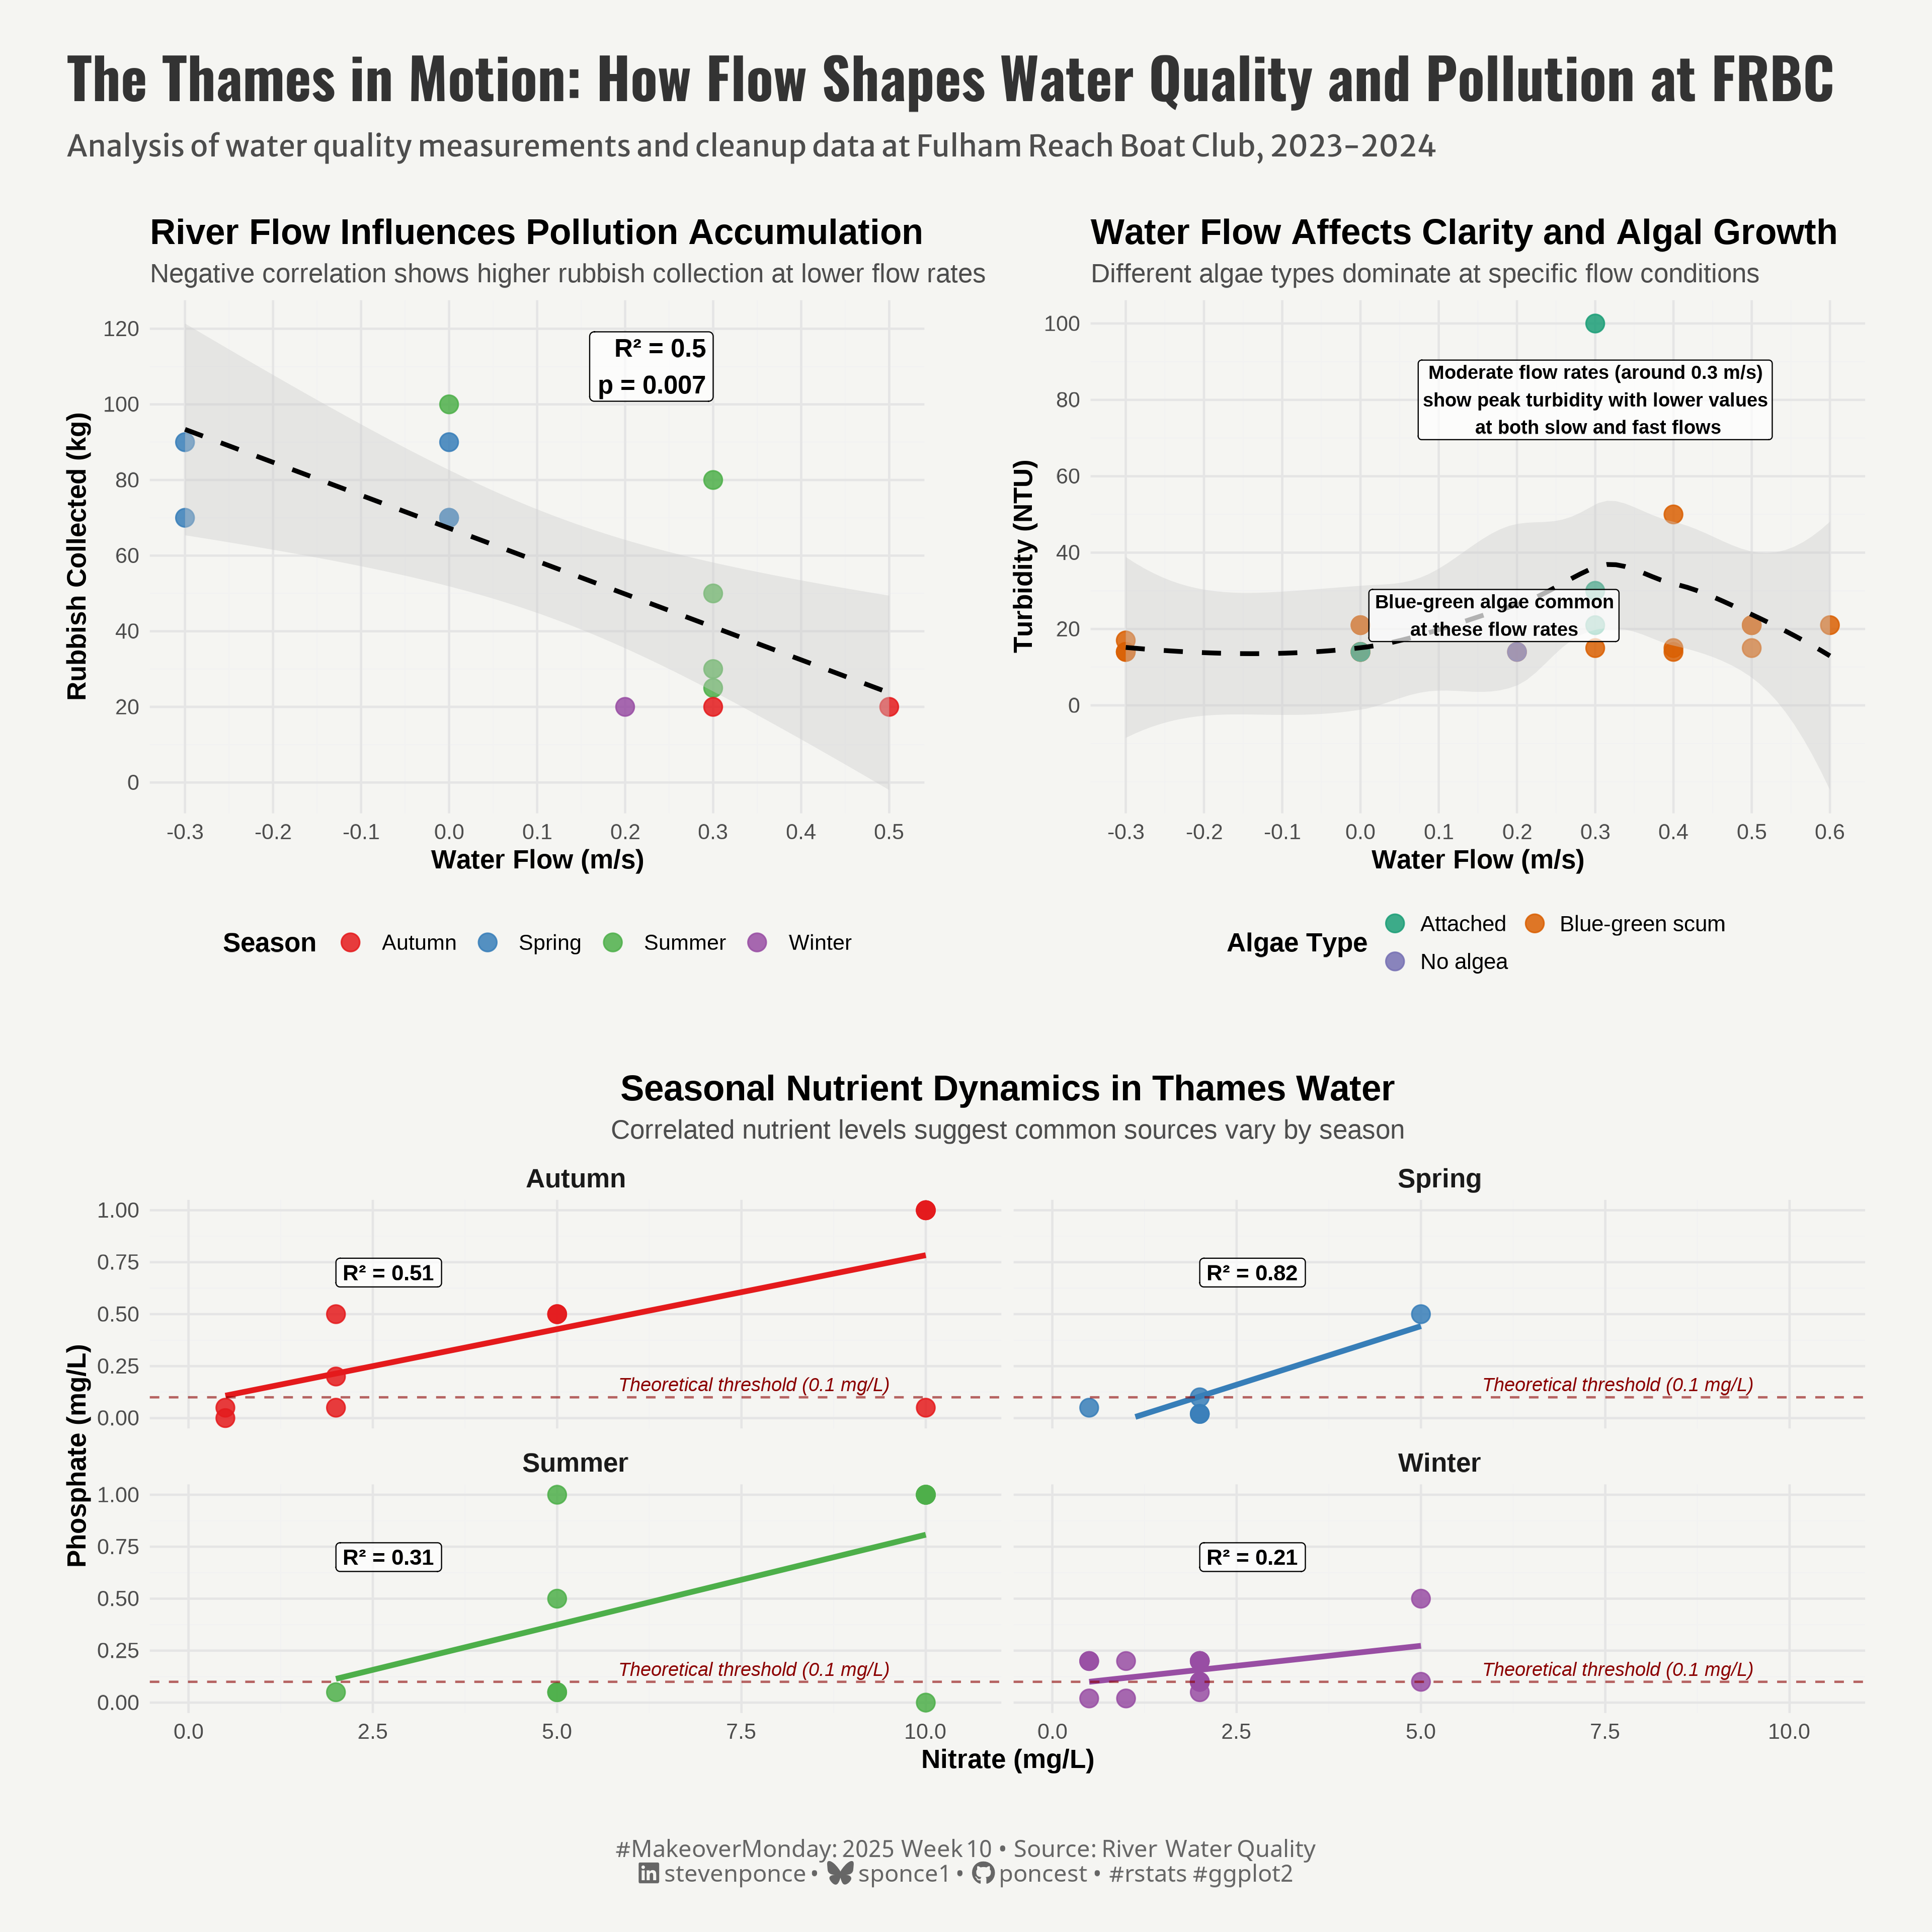

Write R code to recreate this figure.

## Challenge: #MakeoverMondnay 2025 week 10
## Data:      River Water Quality
## Author:    Steven Ponce
## Date:      2025-03-02

## Original Chart
# FRBC Fresh Water Watch by Fulham Reach Boat Club
# https://public.tableau.com/app/profile/fulham.reach.boat.club/viz/FRBCFreshWaterWatch_17116616886720/eColi

## 1. LOAD PACKAGES & SETUP ----
if (!require("pacman")) install.packages("pacman")
pacman::p_load(
    tidyverse,      # Easily Install and Load the 'Tidyverse'
    ggtext,         # Improved Text Rendering Support for 'ggplot2'
    showtext,       # Using Fonts More Easily in R Graphs
    janitor,        # Simple Tools for Examining and Cleaning Dirty Data
    skimr,          # Compact and Flexible Summaries of Data
    scales,         # Scale Functions for Visualization
    glue,           # Interpreted String Literals
    here,           # A Simpler Way to Find Your Files
    lubridate,      # Make Dealing with Dates a Little Easier
    ggpubr,         # 'ggplot2' Based Publication Ready Plots
    patchwork,      # The Composer of Plots
    camcorder       # Record Your Plot History 
)

### |- figure size ----
gg_record(
    dir    = here::here("temp_plots"),
    device = "png",
    width  =  12,
    height =  12,
    units  = "in",
    dpi    = 320
)

# Source utility functions
source(here::here("R/utils/fonts.R"))
source(here::here("R/utils/social_icons.R"))
source(here::here("R/themes/base_theme.R"))


## 2. READ IN THE DATA ----

#' The raw data for the week MakeoverMonday challenge can be downloaded 
#' here: https://data.world/makeovermonday/2025-week-10-river-water-quality/workspace/project-summary?agentid=makeovermonday&datasetid=2025-week-10-river-water-quality
#' 

frbc_fresh_water_raw <- read_csv('data/2025/FRBC FreshWater Watch - Form responses 1.csv') |> 
  clean_names()

frbc_river_cleanups_raw  <- read_csv('data/2025/FRBC River Clean ups - Form responses 1.csv') |> 
  clean_names()


## 3. EXAMINING THE DATA ----
glimpse(frbc_fresh_water_raw)
skim(frbc_fresh_water_raw)

glimpse(frbc_river_cleanups_raw)
skim(frbc_river_cleanups_raw)


## 4. TIDYDATA ----

### |-  tidy data ----

# Clean the water quality dataset
clean_frbc_water <- function(frbc_fresh_water_raw) {
  frbc_clean <- frbc_fresh_water_raw |>
    # Convert date to proper format
    mutate(
      sample_date = dmy(sample_date),
      # Create date_time column
      date_time = if_else(
        !is.na(sample_date) & !is.na(sample_time),
        paste(sample_date, sample_time),
        NA_character_
      ),
      date_time = as.POSIXct(date_time, format = "%Y-%m-%d %H:%M:%S")
    ) |>
    # Clean column names for easier reference
    rename(
      participants = total_number_of_participants,
      organisation = organisation_representing_participants_e_g_school_company,
      surface_condition = is_there_any_of_the_following_on_the_water_surface,
      algae_type = what_best_describes_the_dominant_form_of_algae_present,
      litter_presence = can_you_see_any_litter_including_litter_caught_in_vegetation,
      plastic_pollution = which_of_the_following_sources_of_plastic_pollution_can_you_see_select_all_that_apply,
      pollution_sources = are_there_any_water_pollution_sources_in_the_immediate_surroundings_select_all_that_apply,
      aquatic_life = what_aquatic_life_is_there_evidence_of_select_all_that_apply,
      recent_rain = has_there_been_any_rain_during_the_last_24_hrous,
      air_temp_c = air_temperature_degrees_celsius_to_nearest_whole_number,
      water_temp_c = water_temperature_degrees_celsius_to_nearest_whole_number,
      flow_ms = water_flow_measurement_m_s,
      nitrate_fww_mgl = fresh_water_watch_nitrate_test_mg_l,
      phosphate_fww_mgl = fresh_water_watch_phosphate_mg_l,
      turbidity_ntu = turbidity_secchi_tube_ntu,
      water_color = estimate_the_water_colour,
      nitrate_strip_mgl = test_strip_nitrate_mg_l_ppm,
      nitrite_strip_mgl = test_strip_nitrite_mg_l_ppm,
      chlorine_mgl = test_strip_chlorine_mg_l_ppm,
      hardness_mgl = test_strip_total_hardness_mg_l_ppm,
      carbonate_mgl = test_strip_carbonate_mg_l_ppm,
      ph = test_strip_p_h,
      phosphate_strip_mgl = test_strip_phosphate_mg_l_ppm_precision_laboratories,
      ecoli_cfu = alert_one_e_coli_reading_cfu_per_100ml
    ) |>
    # Extract year, month for easier analysis
    mutate(
      year = year(sample_date),
      month = month(sample_date),
      month_name = month(sample_date, label = TRUE),
      season = case_when(
        month %in% c(12, 1, 2) ~ "Winter",
        month %in% c(3, 4, 5) ~ "Spring",
        month %in% c(6, 7, 8) ~ "Summer",
        month %in% c(9, 10, 11) ~ "Autumn",
        TRUE ~ NA_character_
      )
    ) |>
    # Handle missing values appropriately
    mutate(across(where(is.numeric), ~if_else(is.na(.), NA_real_, .))) |>
    # Create a binary rain indicator
    mutate(rain_binary = ifelse(recent_rain == "None", 0, 1))
  
  return(frbc_clean)
}

# Clean the river cleanups dataset
clean_frbc_cleanups <- function(frbc_river_cleanups_raw) {     
  frbc_cleanups_clean <- frbc_river_cleanups_raw |>
    # Convert date to proper format
    mutate(
      sample_date = dmy(sample_date),
      # Create date_time column
      date_time = if_else(
        !is.na(sample_date) & !is.na(sample_time),
        paste(sample_date, sample_time),
        NA_character_
      ),
      date_time = as.POSIXct(date_time, format = "%Y-%m-%d %H:%M:%S")
    ) |>
    # Clean column names for easier reference
    rename(
      participants = total_number_of_participants,
      organisation = organisation_representing_participants_e_g_school_company,
      rubbish_sources = which_of_the_following_sources_of_rubbish_can_you_see_select_all_that_apply,
      rubbish_types = rubbish_types_collected_during_the_clean_up_select_all_that_apply,
      rubbish_weight_kg = estimated_weight_of_rubbish_collected_in_kilograms_kg
    ) |>
    # Extract year, month for easier analysis
    mutate(
      year = year(sample_date),
      month = month(sample_date),
      month_name = month(sample_date, label = TRUE),
      season = case_when(
        month %in% c(12, 1, 2) ~ "Winter",
        month %in% c(3, 4, 5) ~ "Spring",
        month %in% c(6, 7, 8) ~ "Summer",
        month %in% c(9, 10, 11) ~ "Autumn",
        TRUE ~ NA_character_
      )
    ) |>
    # Calculate rubbish per participant
    mutate(rubbish_per_participant = rubbish_weight_kg / participants)
  
  return(frbc_cleanups_clean)
}

# Function to join the datasets for integrated analysis
join_frbc_datasets <- function(frbc_water_clean, frbc_cleanups_clean) {
  # Create a date-based lookup to find closest water quality measurement for each cleanup
  frbc_cleanups_clean <- frbc_cleanups_clean |>
    mutate(cleanup_id = row_number())
  
  frbc_water_clean <- frbc_water_clean |>
    mutate(water_id = row_number())
  
  # Extract relevant columns from each dataset with their proper names
  cleanup_dates <- frbc_cleanups_clean |>
    select(cleanup_id, cleanup_date = sample_date, year, month)
  
  water_data <- frbc_water_clean |>
    select(
      water_id, 
      water_date = sample_date, 
      water_temp_c, 
      flow_ms, 
      nitrate_fww_mgl, 
      phosphate_fww_mgl, 
      turbidity_ntu, 
      ph
    )
  
  # Create all combinations of cleanup events and water measurements
  all_combinations <- expand_grid(
    cleanup_id = cleanup_dates$cleanup_id,
    water_id = water_data$water_id
  )
  
  # Calculate time differences
  closest_measurements <- all_combinations |>
    left_join(cleanup_dates, by = "cleanup_id") |>
    left_join(water_data, by = "water_id") |>
    mutate(days_diff = abs(as.numeric(difftime(cleanup_date, water_date, units = "days")))) |>
    group_by(cleanup_id) |>
    slice_min(order_by = days_diff, n = 1) |>
    ungroup()
  
  # Join back to cleanup data
  joined_data <- frbc_cleanups_clean |>
    left_join(
      closest_measurements |>
        select(
          cleanup_id, 
          water_id, 
          days_diff, 
          water_date,
          water_temp_c, 
          flow_ms, 
          nitrate_fww_mgl, 
          phosphate_fww_mgl, 
          turbidity_ntu, 
          ph
        ),
      by = "cleanup_id"
    )
  
  return(joined_data)
}

# Cleaned and joined datasets
frbc_water_clean <- clean_frbc_water(frbc_fresh_water_raw) 
frbc_cleanups_clean <- clean_frbc_cleanups(frbc_river_cleanups_raw) 
joined_data <- join_frbc_datasets(frbc_water_clean, frbc_cleanups_clean)



# 5. VISUALIZATION ----

### |-  plot aesthetics ----
# Get base colors with custom palette
colors <- get_theme_colors(palette = c())
  
### |-  titles and caption ----
title_text <- str_glue("The Thames in Motion: How Flow Shapes Water Quality and Pollution at FRBC")
subtitle_text <- str_glue("Analysis of water quality measurements and cleanup data at Fulham Reach Boat Club, 2023-2024")

# Create caption
caption_text <- create_social_caption(
    mm_year = 2025,
    mm_week = 10,
    source_text = "River Water Quality"
)

### |-  fonts ----
setup_fonts()
fonts <- get_font_families()

### |-  plot theme ----

# Start with base theme
base_theme <- create_base_theme(colors)

# Add weekly-specific theme elements
weekly_theme <- extend_weekly_theme(
  base_theme,
  theme(
    # Weekly-specific modifications
    legend.position = "top",
    legend.title = element_text(size = rel(0.79)),
    legend.text = element_text(size = rel(0.71)),
    
    axis.title = element_text(size = rel(1.14)),  
    axis.text = element_text(size = rel(0.86)),  
    axis.text.y = element_blank(),
    axis.title.y = element_blank(),
    axis.ticks.y = element_blank(),
    axis.ticks.x = element_line(color = "gray", size = 0.5), 
    axis.ticks.length = unit(0.2, "cm"), 
    
    strip.text.y = element_text(size = rel(0.7), angle = 0), 
    
    panel.border = element_blank(),
    panel.grid = element_blank(),
    panel.spacing = unit(1, "lines"),  
    panel.spacing.y = unit(0, "lines"),
    
  )
)

# Set theme
theme_set(weekly_theme)

### |-  Plot  ----
# P1. River Flow Influences Pollution Accumulation ----
flow_rubbish_plot <- joined_data |>
  filter(!is.na(flow_ms), !is.na(rubbish_weight_kg)) |>  
  ggplot(aes(x = flow_ms, y = rubbish_weight_kg, color = season)) +
  # Geoms
  geom_point(size = 3.5, alpha = 0.85) +
  geom_smooth(method = "lm", se = TRUE, color = "black", 
              linetype = "dashed", fill = "gray80", alpha = 0.4) +
  # Scale
  scale_x_continuous(
    breaks = seq(-0.3, 0.5, by = 0.1),
    labels = function(x) sprintf("%.1f", x)
  ) +
  scale_y_continuous(breaks = seq(0, 120, by = 20)) +
  scale_color_brewer(palette = "Set1") +
  # Labs
  labs(
    title = "River Flow Influences Pollution Accumulation",
    subtitle = "Negative correlation shows higher rubbish collection at lower flow rates",
    x = "Water Flow (m/s)",
    y = "Rubbish Collected (kg)",
    color = "Season"
  ) +
  # Theme
  theme_minimal() +
  theme(
    text = element_text(family = "sans", size = 12),
    plot.title = element_text(face = "bold", size = 16),
    plot.subtitle = element_text(size = 12, color = "gray30"),
    legend.position = "bottom",
    legend.title = element_text(face = "bold"),
    panel.grid.minor = element_line(color = "gray95"),
    panel.grid.major = element_line(color = "gray90"),
    axis.title = element_text(face = "bold"),
    plot.margin = margin(20, 20, 20, 20)
  )

# Add annotation for statistical significance
# Get the linear model to extract statistics
flow_model <- lm(rubbish_weight_kg ~ flow_ms, data = joined_data)
model_p_value <- summary(flow_model)$coefficients[2,4]
model_r_squared <- summary(flow_model)$r.squared

# Format p-value and R-squared for display
p_value_text <- ifelse(model_p_value < 0.001, "p < 0.001", paste("p =", round(model_p_value, 3)))
r_squared_text <- paste("R² =", round(model_r_squared, 2))

# Add the annotation in upper right corner with improved formatting
flow_rubbish_plot <- flow_rubbish_plot +
  annotate(
    "label", 
    x = 0.3, 
    y = 110,
    label = paste(r_squared_text, p_value_text, sep = "\n"),
    hjust = 1, 
    size = 4,
    fontface = "bold",
    color = "black",
    fill = "white",
    alpha = 0.7
  )


# P2. Seasonal Nutrient Dynamics in Thames Water ----
nutrient_scatter_plot <- frbc_water_clean |>
  filter(!is.na(nitrate_fww_mgl), !is.na(phosphate_fww_mgl)) |>
  ggplot(aes(x = nitrate_fww_mgl, y = phosphate_fww_mgl, color = season)) +
  # Geoms
  geom_point(size = 3.5, alpha = 0.85) +
  geom_smooth(method = "lm", se = FALSE, linewidth = 1.2) +
  # Scale
  scale_x_continuous(
    limits = c(0, 10.5),
    breaks = seq(0, 10, by = 2.5)
  ) +
  scale_y_continuous(
    limits = c(0, 1),
    breaks = seq(0, 1, by = 0.25)
  ) +
  scale_color_brewer(palette = "Set1") +
  # Labs 
  labs(
    title = "Seasonal Nutrient Dynamics in Thames Water",
    subtitle = "Correlated nutrient levels suggest common sources vary by season",
    x = "Nitrate (mg/L)",
    y = "Phosphate (mg/L)",
    color = "Season"
  ) +
  # Facet 
  facet_wrap(~ season, scales = "fixed") +
  # Theme
  theme_minimal() +
  theme(
    text = element_text(family = "sans", size = 12),
    plot.title = element_text(face = "bold", size = 16, hjust = 0.5),
    plot.subtitle = element_text(size = 12, color = "gray30", hjust = 0.5),
    legend.position = "none", 
    panel.grid.minor = element_line(color = "gray95"),
    panel.grid.major = element_line(color = "gray90"),
    axis.title = element_text(face = "bold"),
    strip.text = element_text(face = "bold", size = 12), 
    plot.margin = margin(20, 20, 20, 20)
  )

# Create a dataframe with R² values for each season
r2_values <- tibble(season = character(), r2 = numeric())

for(current_season in unique(frbc_water_clean$season)) {
  # Skip if there's no data for this season
  season_data <- frbc_water_clean |> 
    filter(season == current_season, !is.na(nitrate_fww_mgl), !is.na(phosphate_fww_mgl))
  
  if(nrow(season_data) < 3) {
    # Add placeholder if not enough data
    r2_values <- r2_values |> add_row(season = current_season, r2 = NA)
    next
  }
  
  # Calculate linear model for this season
  season_model <- lm(phosphate_fww_mgl ~ nitrate_fww_mgl, data = season_data)
  r2_values <- r2_values |> add_row(
    season = current_season, 
    r2 = summary(season_model)$r.squared
  )
}

# Add a data frame with annotation positions for each season
annotation_positions <- tibble(
  season = unique(frbc_water_clean$season),
  x = rep(2, length(unique(frbc_water_clean$season))),
  y = rep(0.7, length(unique(frbc_water_clean$season)))
)

# Join R² values with positions
annotation_data <- annotation_positions |>
  left_join(r2_values, by = "season") |>
  filter(!is.na(r2))

# Add annotations programmatically with one per facet
nutrient_scatter_plot <- nutrient_scatter_plot +
  geom_label(
    data = annotation_data,
    aes(x = x, y = y, label = sprintf("R² = %.2f", r2)),
    inherit.aes = FALSE,
    hjust = 0,
    size = 3.5,
    fontface = "bold",
    fill = "white",
    alpha = 0.7
  )

# Add reference line for theoretical threshold
nutrient_scatter_plot <- nutrient_scatter_plot +
  geom_hline(
    yintercept = 0.1, 
    linetype = "dashed", 
    color = "darkred", 
    alpha = 0.6
  ) +
  annotate(
    "text",
    x = 9.5,
    y = 0.16,
    label = "Theoretical threshold (0.1 mg/L)",
    hjust = 1,
    size = 3,
    fontface = "italic",
    color = "darkred"
  )


# P3. Turbidity vs Water Flow with Algae Type 
turbidity_flow_plot <- frbc_water_clean |>
  filter(!is.na(flow_ms), !is.na(turbidity_ntu)) |>
  # Clean up algae type values for better display
  mutate(
    algae_type = case_when(
      is.na(algae_type) ~ "No data",
      algae_type == "" ~ "No data",
      TRUE ~ algae_type
    )
  ) |>
  # Handle extreme outliers if present
  filter(turbidity_ntu <= 100) |>  
  ggplot(aes(x = flow_ms, y = turbidity_ntu, color = algae_type)) +
  # Geoms
  geom_point(size = 3.5, alpha = 0.85) +
  geom_smooth(
    method = "loess", 
    se = TRUE, 
    color = "black", 
    linetype = "dashed", 
    fill = "gray80", 
    alpha = 0.4,
    aes(group = 1)
  ) +
  # Scale
  scale_x_continuous(
    limits = c(-0.3, 0.6),
    breaks = seq(-0.3, 0.6, by = 0.1),
    labels = function(x) sprintf("%.1f", x)
  ) +
  scale_y_continuous(
    breaks = seq(0, 100, by = 20)
  ) +
  scale_color_brewer(palette = "Dark2") +
  # Labs
  labs(
    title = "Water Flow Affects Clarity and Algal Growth",
    subtitle = "Different algae types dominate at specific flow conditions",
    x = "Water Flow (m/s)",
    y = "Turbidity (NTU)",
    color = "Algae Type"
  ) +
  # Theme
  theme_minimal() +
  theme(
    text = element_text(family = "sans", size = 12),
    plot.title = element_text(face = "bold", size = 16),
    plot.subtitle = element_text(size = 12, color = "gray30"),
    legend.position = "bottom",
    legend.title = element_text(face = "bold"),
    panel.grid.minor = element_line(color = "gray95"),
    panel.grid.major = element_line(color = "gray90"),
    axis.title = element_text(face = "bold"),
    plot.margin = margin(20, 20, 20, 20),
    legend.key.size = unit(0.8, "lines"),
    legend.text = element_text(size = 10)
  ) +
  # Make the legend more readable with wrapped labels
  guides(color = guide_legend(nrow = 2, byrow = TRUE))

# Check if there are any blue-green scum algae points
blue_green_points <- frbc_water_clean |>
  filter(!is.na(flow_ms), !is.na(turbidity_ntu)) |>
  filter(algae_type == "Blue-green scum")

# Only add the annotation if blue-green points exist
if(nrow(blue_green_points) > 0) {
  # Find average position of blue-green scum points
  avg_x <- mean(blue_green_points$flow_ms)
  avg_y <- mean(blue_green_points$turbidity_ntu)
  
  # Add an annotation at that position
  turbidity_flow_plot <- turbidity_flow_plot +
    geom_label(
      data = data.frame(x = avg_x, y = avg_y + 5),
      aes(x = x, y = y, label = "Blue-green algae common\nat these flow rates"),
      inherit.aes = FALSE,
      size = 3,
      fontface = "bold",
      color = "black",
      fill = "white",
      alpha = 0.7
    )
}

# Add an annotation about how flow affects turbidity
turbidity_flow_plot <- turbidity_flow_plot +
  annotate(
    "label",
    x = 0.3,
    y = 80,
    label = "Moderate flow rates (around 0.3 m/s)\nshow peak turbidity with lower values\n at both slow and fast flows",
    size = 3,
    fontface = "bold",
    color = "black",
    fill = "white",
    alpha = 0.7
  )

# Combined Plots ----
plot1 <- flow_rubbish_plot 
plot2 <- nutrient_scatter_plot 
plot3 <- turbidity_flow_plot 

combined_plot <- (plot1 + plot3) / plot2 +
  plot_layout(heights = c(1, 1)) +
  plot_annotation(
    title = title_text,
    subtitle = subtitle_text,
    caption = caption_text,
    theme = theme(
      plot.title = element_text(
        size   = rel(1.8),
        family = fonts$title,
        face   = "bold",
        color  = colors$title,
        lineheight = 1.1,
        margin = margin(t = 5, b = 5)
      ),
      plot.subtitle = element_text(
        size   = rel(0.95),
        family = fonts$subtitle,
        color  = colors$subtitle,
        lineheight = 1.2,
        margin = margin(t = 5, b = 5)
      ),
      plot.caption = element_markdown(
        size   = rel(0.75),
        family = fonts$caption,
        color  = colors$caption,
        hjust  = 0.5,
        margin = margin(t = 10)
      ),
      plot.margin = margin(t = 20, r = 10, b = 20, l = 10),
    )
  )

combined_plot 


# 6. SESSION INFO ----
sessioninfo::session_info(include_base = TRUE)

# ─ Session info ────────────────────────────────────────────────────────────
# setting  value
# version  R version 4.4.1 (2024-06-14 ucrt)
# os       Windows 11 x64 (build 22631)
# system   x86_64, mingw32
# ui       RStudio
# language (EN)
# collate  English_United States.utf8
# ctype    English_United States.utf8
# tz       America/New_York
# date     2025-03-02
# rstudio  2024.12.1+563 Kousa Dogwood (desktop)
# pandoc   NA
# 
# ─ Packages ────────────────────────────────────────────────────────────────
# ! package      * version  date (UTC) lib source
# P abind          1.4-8    2024-09-12 [?] RSPM (R 4.4.0)
# backports      1.5.0    2024-05-23 [1] RSPM (R 4.4.0)
# V base         * 4.4.1    2024-04-24 [2] local (on disk 4.4.0)
# base64enc      0.1-3    2015-07-28 [1] RSPM (R 4.4.0)
# bit            4.5.0.1  2024-12-03 [1] RSPM (R 4.4.0)
# bit64          4.6.0-1  2025-01-16 [1] RSPM (R 4.4.0)
# broom          1.0.7    2024-09-26 [1] RSPM (R 4.4.0)
# camcorder    * 0.1.0    2022-10-03 [1] RSPM (R 4.4.0)
# P car            3.1-3    2024-09-27 [?] RSPM (R 4.4.0)
# P carData        3.0-5    2022-01-06 [?] RSPM (R 4.4.0)
# cli            3.6.3    2024-06-21 [1] RSPM (R 4.4.0)
# colorspace     2.1-1    2024-07-26 [1] RSPM (R 4.4.0)
# commonmark     1.9.2    2024-10-04 [1] RSPM (R 4.4.0)
# P compiler       4.4.0    2024-04-24 [?] local
# crayon         1.5.3    2024-06-20 [1] RSPM (R 4.4.0)
# curl           6.2.0    2025-01-23 [1] RSPM (R 4.4.0)
# P datasets     * 4.4.0    2024-04-24 [?] local
# digest         0.6.37   2024-08-19 [1] RSPM (R 4.4.0)
# dplyr        * 1.1.4    2023-11-17 [1] RSPM (R 4.4.0)
# evaluate       1.0.3    2025-01-10 [1] RSPM (R 4.4.0)
# farver         2.1.2    2024-05-13 [1] RSPM (R 4.4.0)
# fastmap        1.2.0    2024-05-15 [1] RSPM (R 4.4.0)
# forcats      * 1.0.0    2023-01-29 [1] RSPM (R 4.4.0)
# P Formula        1.2-5    2023-02-24 [?] RSPM (R 4.4.0)
# generics       0.1.3    2022-07-05 [1] RSPM (R 4.4.0)
# ggplot2      * 3.5.1    2024-04-23 [1] RSPM (R 4.4.0)
# P ggpubr       * 0.6.0    2023-02-10 [?] RSPM (R 4.4.0)
# P ggsignif       0.6.4    2022-10-13 [?] RSPM (R 4.4.0)
# ggtext       * 0.1.2    2022-09-16 [1] RSPM (R 4.4.0)
# gifski         1.32.0-1 2024-10-13 [1] RSPM (R 4.4.1)
# glue         * 1.8.0    2024-09-30 [1] RSPM (R 4.4.0)
# P graphics     * 4.4.0    2024-04-24 [?] local
# P grDevices    * 4.4.0    2024-04-24 [?] local
# P grid           4.4.0    2024-04-24 [?] local
# gridtext       0.1.5    2022-09-16 [1] RSPM (R 4.4.0)
# gtable         0.3.6    2024-10-25 [1] RSPM (R 4.4.0)
# here         * 1.0.1    2020-12-13 [1] RSPM (R 4.4.0)
# hms            1.1.3    2023-03-21 [1] RSPM (R 4.4.0)
# htmltools      0.5.8.1  2024-04-04 [1] RSPM (R 4.4.0)
# janitor      * 2.2.1    2024-12-22 [1] RSPM (R 4.4.0)
# jsonlite       1.8.9    2024-09-20 [1] RSPM (R 4.4.0)
# knitr          1.49     2024-11-08 [1] RSPM (R 4.4.0)
# P lattice        0.22-6   2024-03-20 [?] CRAN (R 4.4.0)
# lifecycle      1.0.4    2023-11-07 [1] RSPM (R 4.4.0)
# lubridate    * 1.9.4    2024-12-08 [1] RSPM (R 4.4.0)
# magick         2.8.5    2024-09-20 [1] RSPM (R 4.4.0)
# magrittr       2.0.3    2022-03-30 [1] RSPM (R 4.4.0)
# markdown       1.13     2024-06-04 [1] RSPM (R 4.4.0)
# P Matrix         1.7-0    2024-03-22 [?] CRAN (R 4.4.0)
# P methods      * 4.4.0    2024-04-24 [?] local
# P mgcv           1.9-1    2023-12-21 [?] CRAN (R 4.4.0)
# munsell        0.5.1    2024-04-01 [1] RSPM (R 4.4.0)
# P nlme           3.1-164  2023-11-27 [?] CRAN (R 4.4.0)
# P pacman       * 0.5.1    2019-03-11 [?] RSPM (R 4.4.0)
# P parallel       4.4.0    2024-04-24 [?] local
# patchwork    * 1.3.0    2024-09-16 [1] RSPM (R 4.4.0)
# pillar         1.10.1   2025-01-07 [1] RSPM (R 4.4.0)
# pkgconfig      2.0.3    2019-09-22 [1] RSPM (R 4.4.0)
# purrr        * 1.0.2    2023-08-10 [1] RSPM (R 4.4.0)
# R6             2.5.1    2021-08-19 [1] RSPM (R 4.4.0)
# ragg           1.3.3    2024-09-11 [1] RSPM (R 4.4.0)
# RColorBrewer   1.1-3    2022-04-03 [1] RSPM (R 4.4.0)
# Rcpp           1.0.14   2025-01-12 [1] RSPM (R 4.4.0)
# readr        * 2.1.5    2024-01-10 [1] RSPM (R 4.4.0)
# renv           1.0.3    2023-09-19 [1] CRAN (R 4.4.0)
# repr           1.1.7    2024-03-22 [1] RSPM (R 4.4.0)
# rlang          1.1.5    2025-01-17 [1] RSPM (R 4.4.0)
# rprojroot      2.0.4    2023-11-05 [1] RSPM (R 4.4.0)
# P rstatix        0.7.2    2023-02-01 [?] RSPM (R 4.4.0)
# rstudioapi     0.17.1   2024-10-22 [1] RSPM (R 4.4.0)
# rsvg           2.6.1    2024-09-20 [1] RSPM (R 4.4.0)
# scales       * 1.3.0    2023-11-28 [1] RSPM (R 4.4.0)
# P sessioninfo    1.2.2    2021-12-06 [?] RSPM (R 4.4.0)
# showtext     * 0.9-7    2024-03-02 [1] RSPM (R 4.4.0)
# showtextdb   * 3.0      2020-06-04 [1] RSPM (R 4.4.0)
# skimr        * 2.1.5    2022-12-23 [1] RSPM (R 4.4.0)
# snakecase      0.11.1   2023-08-27 [1] RSPM (R 4.4.0)
# P splines        4.4.0    2024-04-24 [?] local
# P stats        * 4.4.0    2024-04-24 [?] local
# stringi        1.8.4    2024-05-06 [1] RSPM (R 4.4.0)
# stringr      * 1.5.1    2023-11-14 [1] RSPM (R 4.4.0)
# svglite        2.1.3    2023-12-08 [1] RSPM (R 4.4.0)
# sysfonts     * 0.8.9    2024-03-02 [1] RSPM (R 4.4.0)
# systemfonts    1.2.1    2025-01-20 [1] RSPM (R 4.4.0)
# textshaping    1.0.0    2025-01-20 [1] RSPM (R 4.4.0)
# tibble       * 3.2.1    2023-03-20 [1] RSPM (R 4.4.0)
# tidyr        * 1.3.1    2024-01-24 [1] RSPM (R 4.4.0)
# tidyselect     1.2.1    2024-03-11 [1] RSPM (R 4.4.0)
# tidyverse    * 2.0.0    2023-02-22 [1] RSPM (R 4.4.0)
# timechange     0.3.0    2024-01-18 [1] RSPM (R 4.4.0)
# P tools          4.4.0    2024-04-24 [?] local
# tzdb           0.4.0    2023-05-12 [1] RSPM (R 4.4.0)
# utf8           1.2.4    2023-10-22 [1] RSPM (R 4.4.0)
# P utils        * 4.4.0    2024-04-24 [?] local
# vctrs          0.6.5    2023-12-01 [1] RSPM (R 4.4.0)
# vroom          1.6.5    2023-12-05 [1] RSPM (R 4.4.0)
# withr          3.0.2    2024-10-28 [1] RSPM (R 4.4.0)
# xfun           0.50     2025-01-07 [1] RSPM (R 4.4.0)
# xml2           1.3.6    2023-12-04 [1] RSPM (R 4.4.0)
# 
# V ── Loaded and on-disk version mismatch.
# P ── Loaded and on-disk path mismatch.
# 
# ───────────────────────────────────────────────────────────────────────────
# > 
